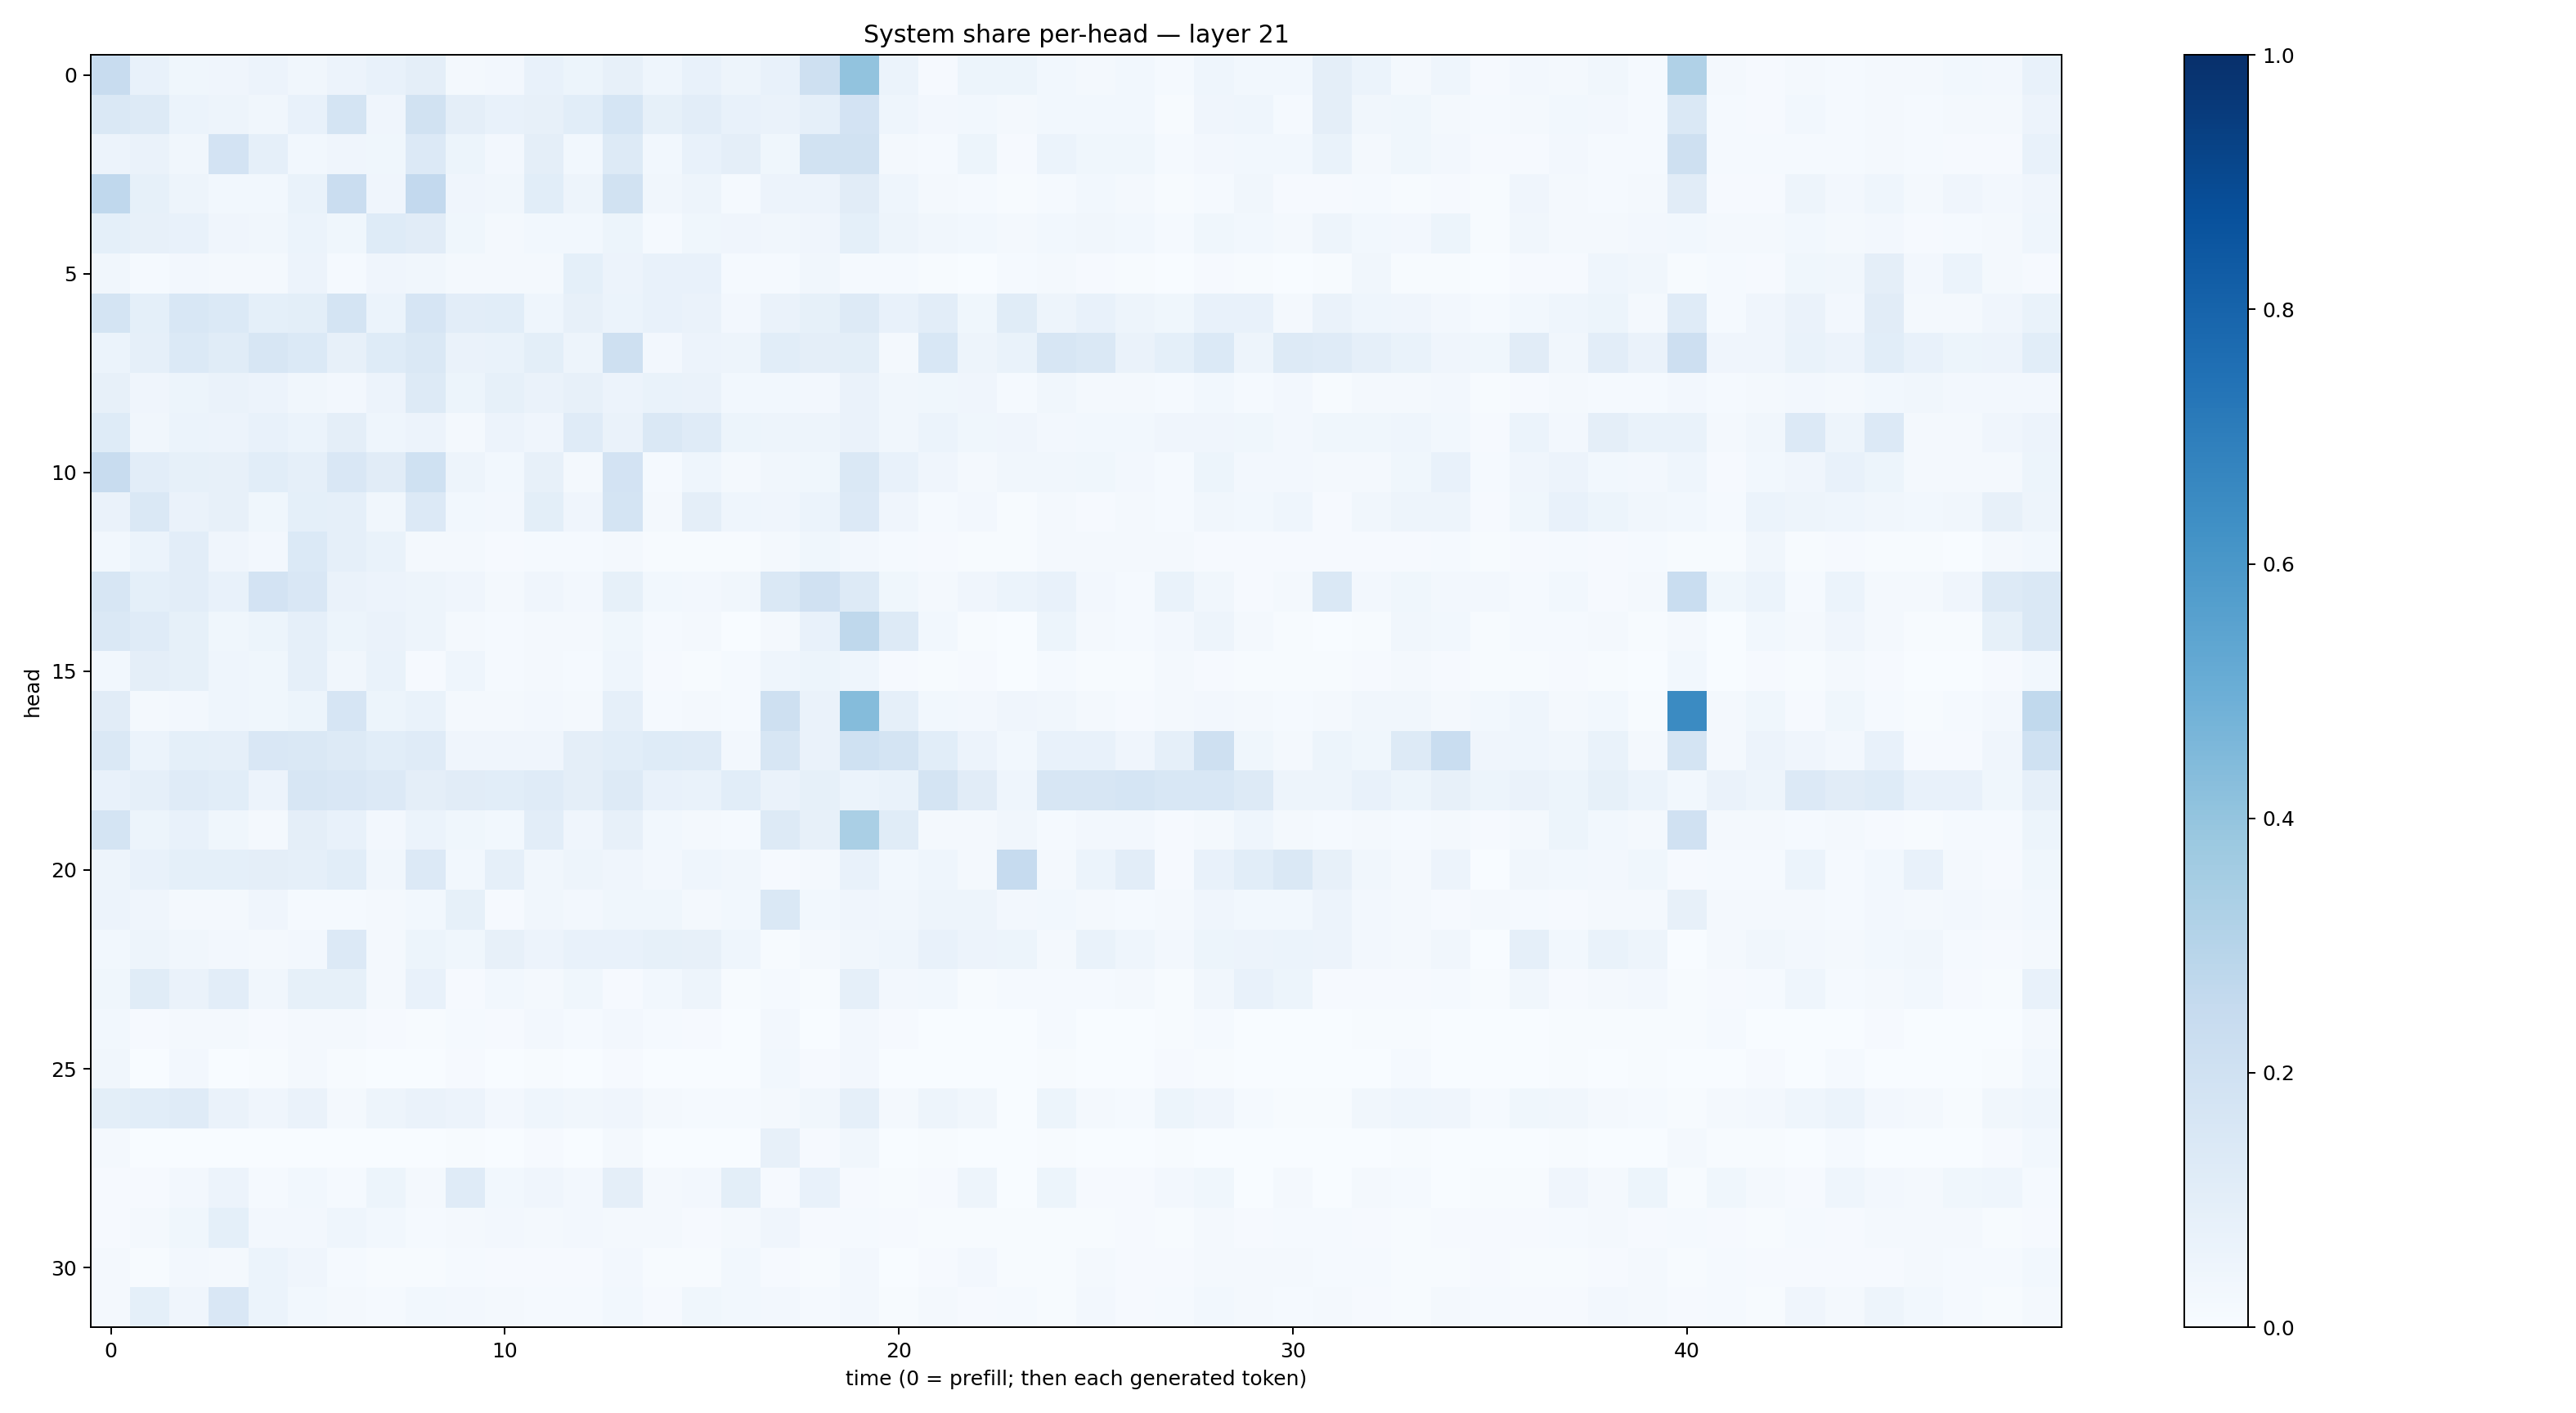

The data file committed next to this chart (first rows):
0.24004935, 0.077075124, 0.036437772, 0.040128548, 0.054732088, 0.034172025, 0.057460707, 0.073760636, 0.09442367, 0.022904458, 0.027203608, 0.0775305, 0.051779296, 0.07970571, 0.045814652, 0.07806704, 0.048495766, 0.07770444, 0.20611483, 0.4040796, 0.059307985, 0.008692945, 0.051384024, 0.051277928
0.1479, 0.1311, 0.05887, 0.0487, 0.03488, 0.07796, 0.172, 0.04199, 0.1929, 0.09753, 0.07332, 0.07946, 0.1074, 0.1691, 0.08278, 0.1025, 0.07076, 0.06357, 0.08679, 0.1826, 0.04343, 0.02462, 0.0296, 0.01715
0.05722, 0.0655, 0.03384, 0.1834, 0.08694, 0.02821, 0.0421, 0.03681, 0.1364, 0.05391, 0.02656, 0.09735, 0.03026, 0.128, 0.02989, 0.07674, 0.09701, 0.03868, 0.1897, 0.1953, 0.01795, 0.01415, 0.0541, 0.0117
0.2664, 0.08285, 0.05, 0.02798, 0.02753, 0.06657, 0.2298, 0.04165, 0.2599, 0.04018, 0.03245, 0.1059, 0.04828, 0.1887, 0.03397, 0.05057, 0.01386, 0.05559, 0.05784, 0.1107, 0.04353, 0.01743, 0.01406, 0.006653
0.08995, 0.08107, 0.07578, 0.04261, 0.03173, 0.0589, 0.03634, 0.1248, 0.1109, 0.03562, 0.02336, 0.02948, 0.03055, 0.05309, 0.01393, 0.03558, 0.0396, 0.03317, 0.04295, 0.09162, 0.05052, 0.03435, 0.03091, 0.01734
0.03462, 0.01431, 0.02665, 0.02167, 0.02267, 0.05626, 0.01519, 0.04123, 0.03234, 0.01914, 0.02221, 0.01765, 0.09, 0.05605, 0.07755, 0.07178, 0.01265, 0.0153, 0.03215, 0.01304, 0.01288, 0.0072, 0.002063, 0.0118
0.1764, 0.09288, 0.1562, 0.1372, 0.09356, 0.09891, 0.1721, 0.05943, 0.1657, 0.1033, 0.1083, 0.04662, 0.08085, 0.06168, 0.07723, 0.06269, 0.02582, 0.06547, 0.08246, 0.1282, 0.07359, 0.1019, 0.03649, 0.1145
0.05905, 0.08769, 0.1405, 0.1166, 0.1614, 0.1371, 0.07947, 0.123, 0.1436, 0.06378, 0.06963, 0.09926, 0.04828, 0.2073, 0.02683, 0.05612, 0.04724, 0.1066, 0.09402, 0.09802, 0.01898, 0.1541, 0.0492, 0.06651
0.07828, 0.03974, 0.05248, 0.06579, 0.05656, 0.03255, 0.02518, 0.05824, 0.1259, 0.05105, 0.0848, 0.06536, 0.08181, 0.05491, 0.06753, 0.06269, 0.02809, 0.03021, 0.02649, 0.06577, 0.0332, 0.03832, 0.03997, 0.0146
0.124, 0.03218, 0.05926, 0.05519, 0.07653, 0.06213, 0.09762, 0.04685, 0.05769, 0.02304, 0.05604, 0.04124, 0.1192, 0.06503, 0.1456, 0.1205, 0.05265, 0.04814, 0.04894, 0.06358, 0.03365, 0.06152, 0.03852, 0.04034
0.2408, 0.1041, 0.08509, 0.08191, 0.1057, 0.08964, 0.1506, 0.112, 0.2022, 0.04944, 0.03025, 0.07828, 0.02325, 0.1814, 0.01493, 0.04496, 0.02148, 0.03467, 0.0362, 0.1462, 0.07163, 0.04279, 0.01814, 0.03201
0.06564, 0.1445, 0.06252, 0.07897, 0.03682, 0.09251, 0.08859, 0.03448, 0.1356, 0.03032, 0.02577, 0.1003, 0.0415, 0.1788, 0.02292, 0.09523, 0.04546, 0.04239, 0.05983, 0.1329, 0.04189, 0.01274, 0.02396, 0.007123
0.0277, 0.06163, 0.1029, 0.04002, 0.02495, 0.137, 0.08656, 0.06909, 0.01965, 0.0169, 0.00953, 0.01218, 0.01228, 0.01922, 0.006317, 0.00731, 0.005681, 0.01718, 0.0377, 0.02474, 0.01264, 0.009804, 0.004881, 0.004374
0.1575, 0.09178, 0.1046, 0.07588, 0.1801, 0.1492, 0.06515, 0.05538, 0.04738, 0.04241, 0.01687, 0.04079, 0.02702, 0.08493, 0.02748, 0.02366, 0.03494, 0.1478, 0.1966, 0.1325, 0.03536, 0.01821, 0.0421, 0.06163
0.1422, 0.1179, 0.08575, 0.03828, 0.05363, 0.08606, 0.05311, 0.06405, 0.04739, 0.01857, 0.01354, 0.01816, 0.01887, 0.03603, 0.01534, 0.01596, 0.003796, 0.02035, 0.07298, 0.2721, 0.1318, 0.03053, 0.00647, 0.003279
0.02957, 0.09436, 0.08484, 0.04327, 0.03728, 0.08888, 0.03227, 0.06955, 0.009518, 0.04512, 0.015, 0.01742, 0.01181, 0.0455, 0.008307, 0.00528, 0.01478, 0.04426, 0.05209, 0.04563, 0.009289, 0.005771, 0.008518, 0.003281
0.1123, 0.02035, 0.02388, 0.04365, 0.03705, 0.05421, 0.1673, 0.05352, 0.0672, 0.02201, 0.01922, 0.02383, 0.02203, 0.0897, 0.0137, 0.0207, 0.0124, 0.2069, 0.06419, 0.4375, 0.08726, 0.03057, 0.0271, 0.0418
0.1484, 0.06032, 0.09174, 0.08718, 0.149, 0.1413, 0.1269, 0.1084, 0.1177, 0.04051, 0.04024, 0.04137, 0.0969, 0.109, 0.1247, 0.1187, 0.02698, 0.1628, 0.06611, 0.2022, 0.1747, 0.1077, 0.0553, 0.02787
0.07582, 0.0897, 0.1193, 0.1064, 0.05785, 0.1575, 0.1506, 0.1328, 0.0974, 0.1114, 0.1093, 0.1209, 0.097, 0.1259, 0.07213, 0.06953, 0.1055, 0.06384, 0.08368, 0.06241, 0.06703, 0.1737, 0.1107, 0.04663
0.179, 0.05419, 0.07289, 0.03771, 0.01958, 0.09433, 0.07281, 0.02706, 0.06149, 0.03619, 0.03071, 0.1022, 0.04056, 0.08145, 0.02928, 0.02084, 0.01505, 0.1254, 0.08004, 0.3361, 0.1153, 0.01863, 0.0158, 0.03248
0.05028, 0.07684, 0.09133, 0.08999, 0.09749, 0.08899, 0.1063, 0.03453, 0.136, 0.02755, 0.08699, 0.03286, 0.04946, 0.04098, 0.0242, 0.04626, 0.03412, 0.01041, 0.01606, 0.07607, 0.03098, 0.04445, 0.02334, 0.2486
0.05477, 0.04184, 0.02025, 0.01771, 0.04063, 0.01272, 0.01383, 0.01981, 0.03016, 0.08413, 0.01104, 0.03312, 0.02651, 0.0385, 0.03612, 0.01937, 0.03008, 0.1451, 0.02747, 0.04163, 0.03384, 0.05071, 0.05037, 0.02656
0.03059, 0.04778, 0.03247, 0.02619, 0.01639, 0.02556, 0.134, 0.0195, 0.05261, 0.0388, 0.08188, 0.0564, 0.07049, 0.07602, 0.0841, 0.08079, 0.04648, 0.006135, 0.01783, 0.03312, 0.04426, 0.07433, 0.05683, 0.0508
0.03734, 0.1137, 0.06638, 0.1025, 0.03261, 0.08428, 0.084, 0.01821, 0.07777, 0.00854, 0.02987, 0.01753, 0.0386, 0.009681, 0.02939, 0.04916, 0.007705, 0.01187, 0.006984, 0.088, 0.02685, 0.02851, 0.007481, 0.0127
0.03012, 0.0102, 0.01813, 0.01634, 0.007868, 0.02061, 0.01636, 0.009023, 0.005501, 0.01416, 0.01076, 0.02432, 0.01451, 0.02415, 0.01409, 0.011, 0.002224, 0.02624, 0.00308, 0.02365, 0.008022, 0.003007, 0.002049, 0.001592
0.03344, 0.003451, 0.02669, 0.003102, 0.004844, 0.02339, 0.004972, 0.002684, 0.002328, 0.00963, 0.002272, 0.005519, 0.001356, 0.009508, 0.001325, 0.001162, 0.0008994, 0.03119, 0.009636, 0.02589, 0.001786, 0.002904, 0.001058, 0.001172
0.09933, 0.1055, 0.1185, 0.06342, 0.03964, 0.06253, 0.01913, 0.04968, 0.06296, 0.05631, 0.02494, 0.04681, 0.035, 0.04257, 0.02032, 0.01231, 0.01485, 0.01708, 0.0341, 0.08849, 0.02215, 0.05002, 0.03238, 0.001176
0.02082, 0.002269, 0.003834, 0.0003027, 0.001377, 0.00166, 0.001662, 0.001244, 0.001252, 0.005994, 0.001236, 0.008294, 0.002885, 0.01755, 0.002125, 0.001057, 0.001419, 0.08173, 0.009665, 0.03389, 0.0007155, 0.004589, 0.00134, 0.003045
0.01036, 0.008527, 0.02695, 0.05783, 0.01286, 0.02975, 0.01275, 0.05221, 0.02109, 0.1198, 0.0312, 0.04137, 0.02604, 0.09589, 0.01832, 0.02474, 0.09833, 0.008236, 0.07792, 0.01114, 0.006299, 0.00961, 0.05002, 0.001881
0.01036, 0.01971, 0.03591, 0.0915, 0.02532, 0.025, 0.04371, 0.02826, 0.01257, 0.01654, 0.02573, 0.0162, 0.02422, 0.02082, 0.01859, 0.01118, 0.01694, 0.04243, 0.009624, 0.01198, 0.009944, 0.007621, 0.006107, 0.005272
0.01641, 0.007354, 0.02566, 0.0209, 0.05991, 0.0425, 0.01455, 0.005776, 0.00662, 0.01387, 0.008149, 0.008897, 0.009317, 0.02685, 0.005804, 0.007743, 0.02851, 0.01148, 0.005537, 0.02657, 0.001889, 0.008641, 0.0259, 0.004996
0.01782, 0.09087, 0.04266, 0.1518, 0.05951, 0.03084, 0.02223, 0.01376, 0.0296, 0.02571, 0.02009, 0.01512, 0.01447, 0.03105, 0.01138, 0.03542, 0.02871, 0.02634, 0.01252, 0.02575, 0.007582, 0.01787, 0.01088, 0.01455
